Photos from the image-classification dataset "public_dataset" in the GitHub repository Teaun9/Computer-Vision. Its 5 classes are: crazing, inclusion, pitted surface, rolled-in scale, scratches.

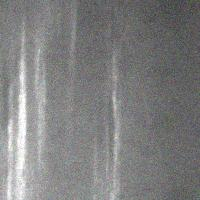
Label: scratches

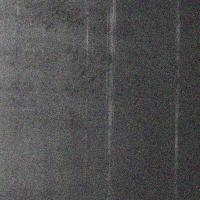
Label: scratches

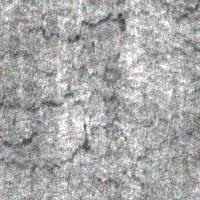
Label: crazing

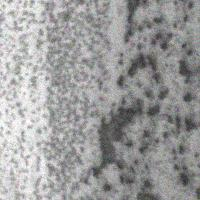
Label: pitted surface

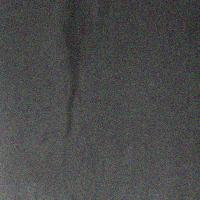
Label: inclusion

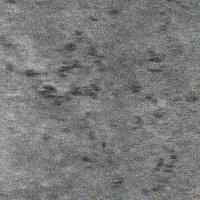
Label: rolled-in scale
